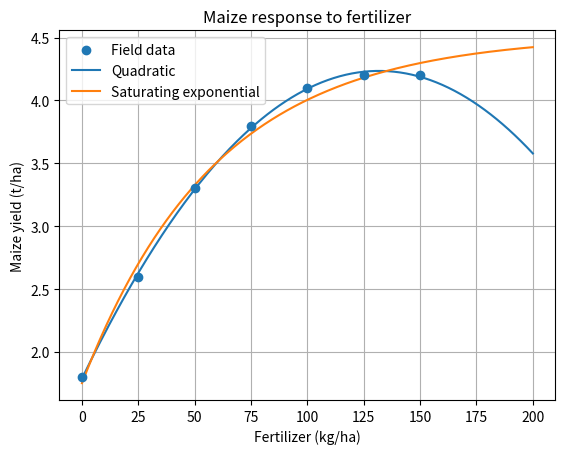

Recreate this plot in Python. (Note: this script raises an exception after producing the figure.)
"""Task 14 extension. Case: maize yield response to fertilizer."""
import numpy as np
from scipy.optimize import curve_fit
import matplotlib.pyplot as plt

def rmse(y, yh): return float(np.sqrt(np.mean((y-yh)**2)))
# ---------- PART 1: change the model degree for the server data ----------
users = np.array([50,100,150,200,250,300,350], float)
resp = np.array([82,95,115,145,185,238,305], float)
print("PART 1 - server data with polynomial models of different degree")
for deg in (1, 2, 3, 5):
    c = np.polyfit(users, resp, deg)
    print(f"degree {deg}: RMSE={rmse(resp, np.polyval(c, users)):.2f} ms | prediction at 400 users = {np.polyval(c, 400):.1f} ms")
print("Higher degree always lowers RMSE on the data, but extrapolation (400 users) becomes less trustworthy.")

# ---------- PART 2: maize yield ----------
# ASSUMPTIONS: illustrative field-trial data; fertilizer in kg/ha, yield in t/ha.
fert = np.array([0,25,50,75,100,125,150], float)
yld = np.array([1.8,2.6,3.3,3.8,4.1,4.2,4.2])
quad = lambda x, a, b, c: a*x**2 + b*x + c
sat = lambda x, ymax, k, y0: y0 + (ymax - y0)*(1 - np.exp(-k*x))
pq, _ = curve_fit(quad, fert, yld)
ps, cov = curve_fit(sat, fert, yld, p0=[4.5, 0.02, 1.8])
print("\nPART 2 - maize yield vs fertilizer")
print(f"Quadratic: y = {pq[0]:.6f}x^2 + {pq[1]:.5f}x + {pq[2]:.3f} | RMSE={rmse(yld, quad(fert,*pq)):.3f} t/ha")
print(f"Saturating: y = {ps[2]:.3f} + ({ps[0]:.3f}-{ps[2]:.3f})(1-exp(-{ps[1]:.4f}x)) | RMSE={rmse(yld, sat(fert,*ps)):.3f} t/ha")
print("Parameter standard errors (saturating):", np.round(np.sqrt(np.diag(cov)), 4))
x_opt = -pq[1]/(2*pq[0])
print(f"Quadratic peak at {x_opt:.0f} kg/ha (yield {quad(x_opt,*pq):.2f} t/ha)")
for x in (175, 200):
    print(f"Prediction at {x} kg/ha: quadratic={quad(x,*pq):.2f}, saturating={sat(x,*ps):.2f} t/ha")
xs = np.linspace(0, 200, 300)
plt.scatter(fert, yld, label="Field data", zorder=3)
plt.plot(xs, quad(xs,*pq), label="Quadratic"); plt.plot(xs, sat(xs,*ps), label="Saturating exponential")
plt.xlabel("Fertilizer (kg/ha)"); plt.ylabel("Maize yield (t/ha)"); plt.title("Maize response to fertilizer"); plt.legend(); plt.grid(True)
plt.savefig("../figures/task14_extension_maize.png", dpi=130, bbox_inches="tight")
